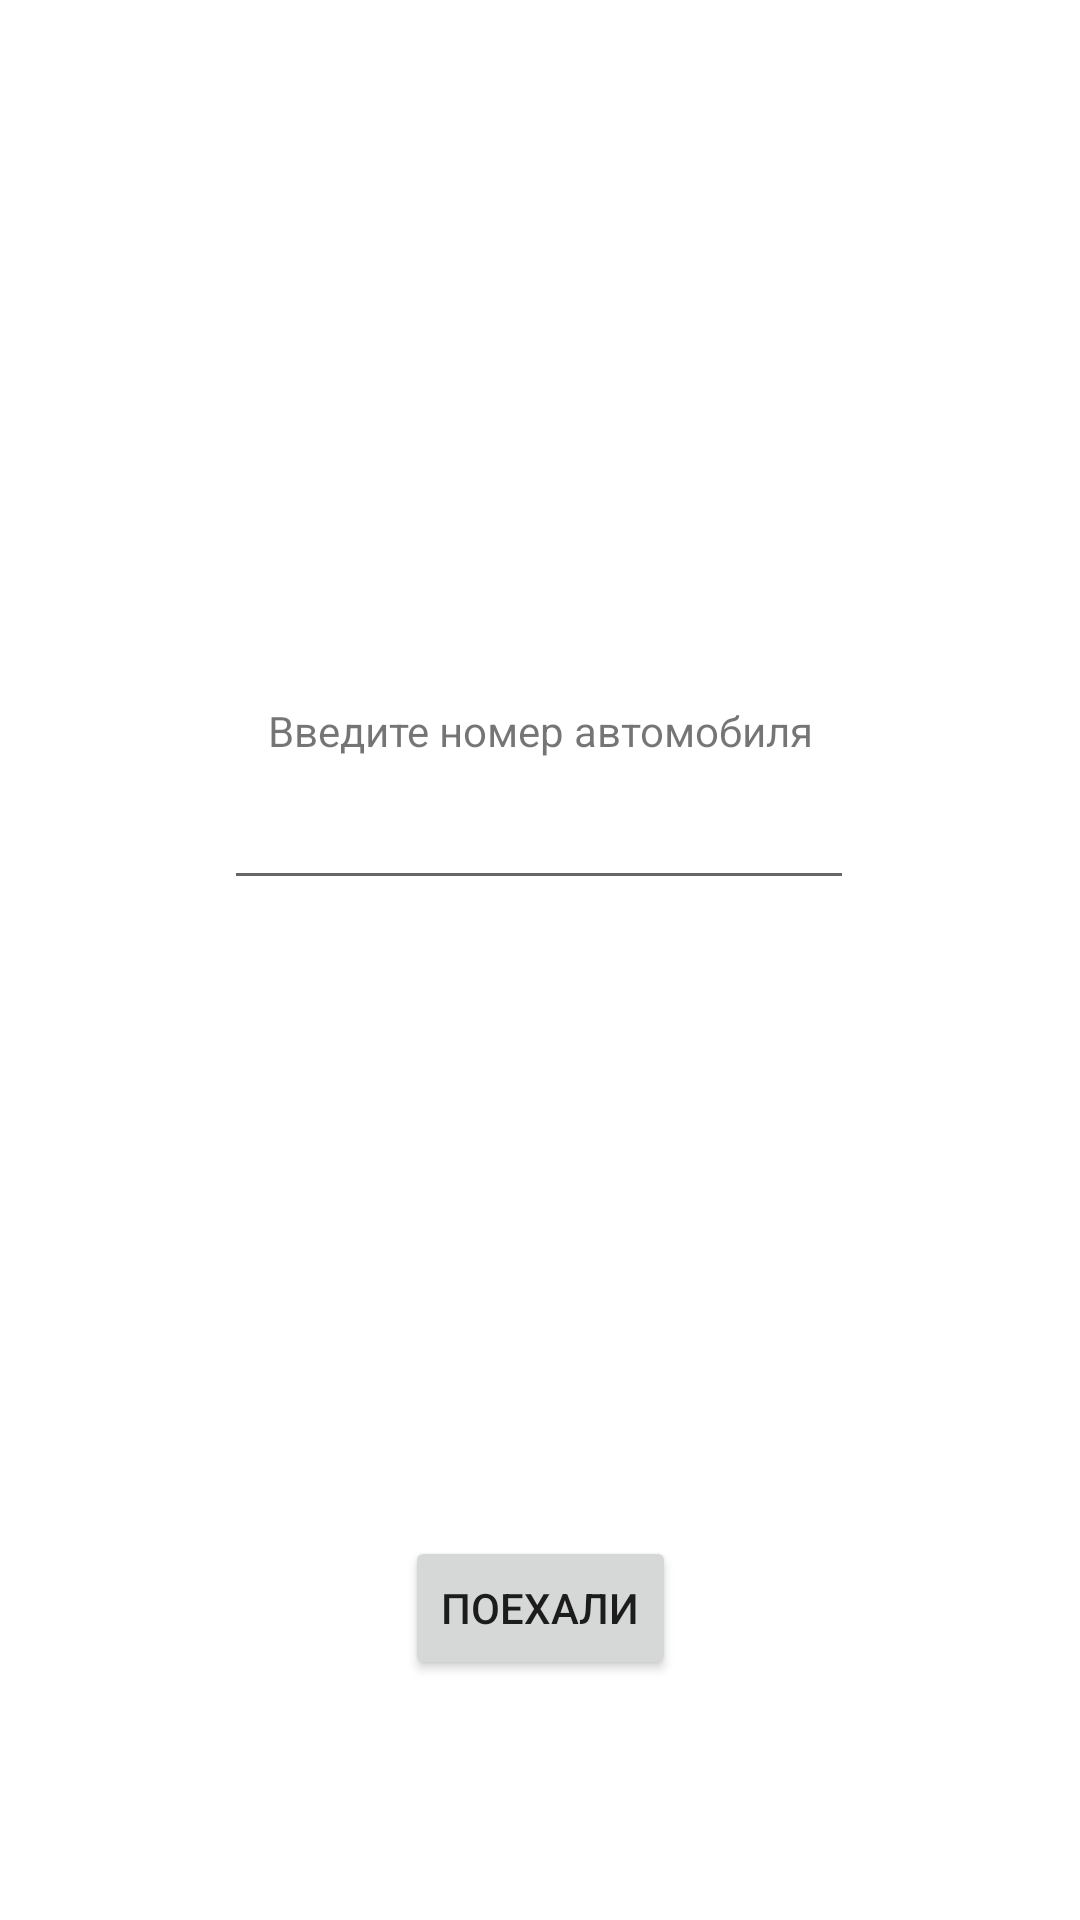

Android layout source for this screen:
<!-- AndroidManifest.xml: application theme Theme.ParkingApp -->
<!-- res/layout/activity_car_number2.xml -->
<?xml version="1.0" encoding="utf-8"?>
<androidx.constraintlayout.widget.ConstraintLayout xmlns:android="http://schemas.android.com/apk/res/android"
    xmlns:app="http://schemas.android.com/apk/res-auto"
    xmlns:tools="http://schemas.android.com/tools"
    android:layout_width="match_parent"
    android:layout_height="match_parent"
    tools:context=".CarNumberActivity2">

    <TextView
        android:id="@+id/txt_type_car_number2"
        android:layout_width="wrap_content"
        android:layout_height="wrap_content"
        android:layout_marginStart="1dp"
        android:layout_marginLeft="1dp"
        android:layout_marginTop="228dp"
        android:layout_marginEnd="1dp"
        android:layout_marginRight="1dp"
        android:text="@string/type_car_number"
        app:layout_constraintBottom_toTopOf="@+id/edit_txt_car_number2"
        app:layout_constraintEnd_toEndOf="parent"
        app:layout_constraintStart_toStartOf="parent"
        app:layout_constraintTop_toTopOf="parent" />

    <EditText
        android:id="@+id/edit_txt_car_number2"
        android:layout_width="wrap_content"
        android:layout_height="wrap_content"
        android:layout_marginStart="1dp"
        android:layout_marginLeft="1dp"
        android:layout_marginEnd="1dp"
        android:layout_marginRight="1dp"
        android:layout_marginBottom="212dp"
        android:ems="10"
        android:inputType="number"
        app:layout_constraintBottom_toTopOf="@+id/btn_go2"
        app:layout_constraintEnd_toEndOf="parent"
        app:layout_constraintHorizontal_bias="0.497"
        app:layout_constraintStart_toStartOf="parent" />

    <Button
        android:id="@+id/btn_go2"
        android:layout_width="wrap_content"
        android:layout_height="wrap_content"
        android:layout_marginStart="1dp"
        android:layout_marginLeft="1dp"
        android:layout_marginEnd="1dp"
        android:layout_marginRight="1dp"
        android:layout_marginBottom="80dp"
        android:text="@string/go"
        app:layout_constraintBottom_toBottomOf="parent"
        app:layout_constraintEnd_toEndOf="parent"
        app:layout_constraintStart_toStartOf="parent" />
</androidx.constraintlayout.widget.ConstraintLayout>
<!-- resources referenced by this layout -->
<resources>
  <string name="go">Поехали</string>
  <string name="type_car_number">Введите номер автомобиля</string>
  <style name="Theme.ParkingApp" parent="Theme.MaterialComponents.DayNight.NoActionBar">
          
          <item name="colorPrimary">@color/megapurple</item>
          <item name="colorPrimaryVariant">@color/purple_700</item>
          <item name="colorOnPrimary">@color/white</item>
          
          <item name="colorSecondary">@color/teal_200</item>
          <item name="colorSecondaryVariant">@color/teal_700</item>
          <item name="colorOnSecondary">@color/black</item>
  
          
          <item name="android:statusBarColor" tools:targetApi="l">?attr/colorPrimaryVariant</item>
          
      </style>
  <color name="megapurple">#FF965FC3</color>
  <color name="purple_700">#FF3700B3</color>
  <color name="white">#FFFFFFFF</color>
  <color name="teal_200">#FF03DAC5</color>
  <color name="teal_700">#FF018786</color>
  <color name="black">#FF000000</color>
</resources>
